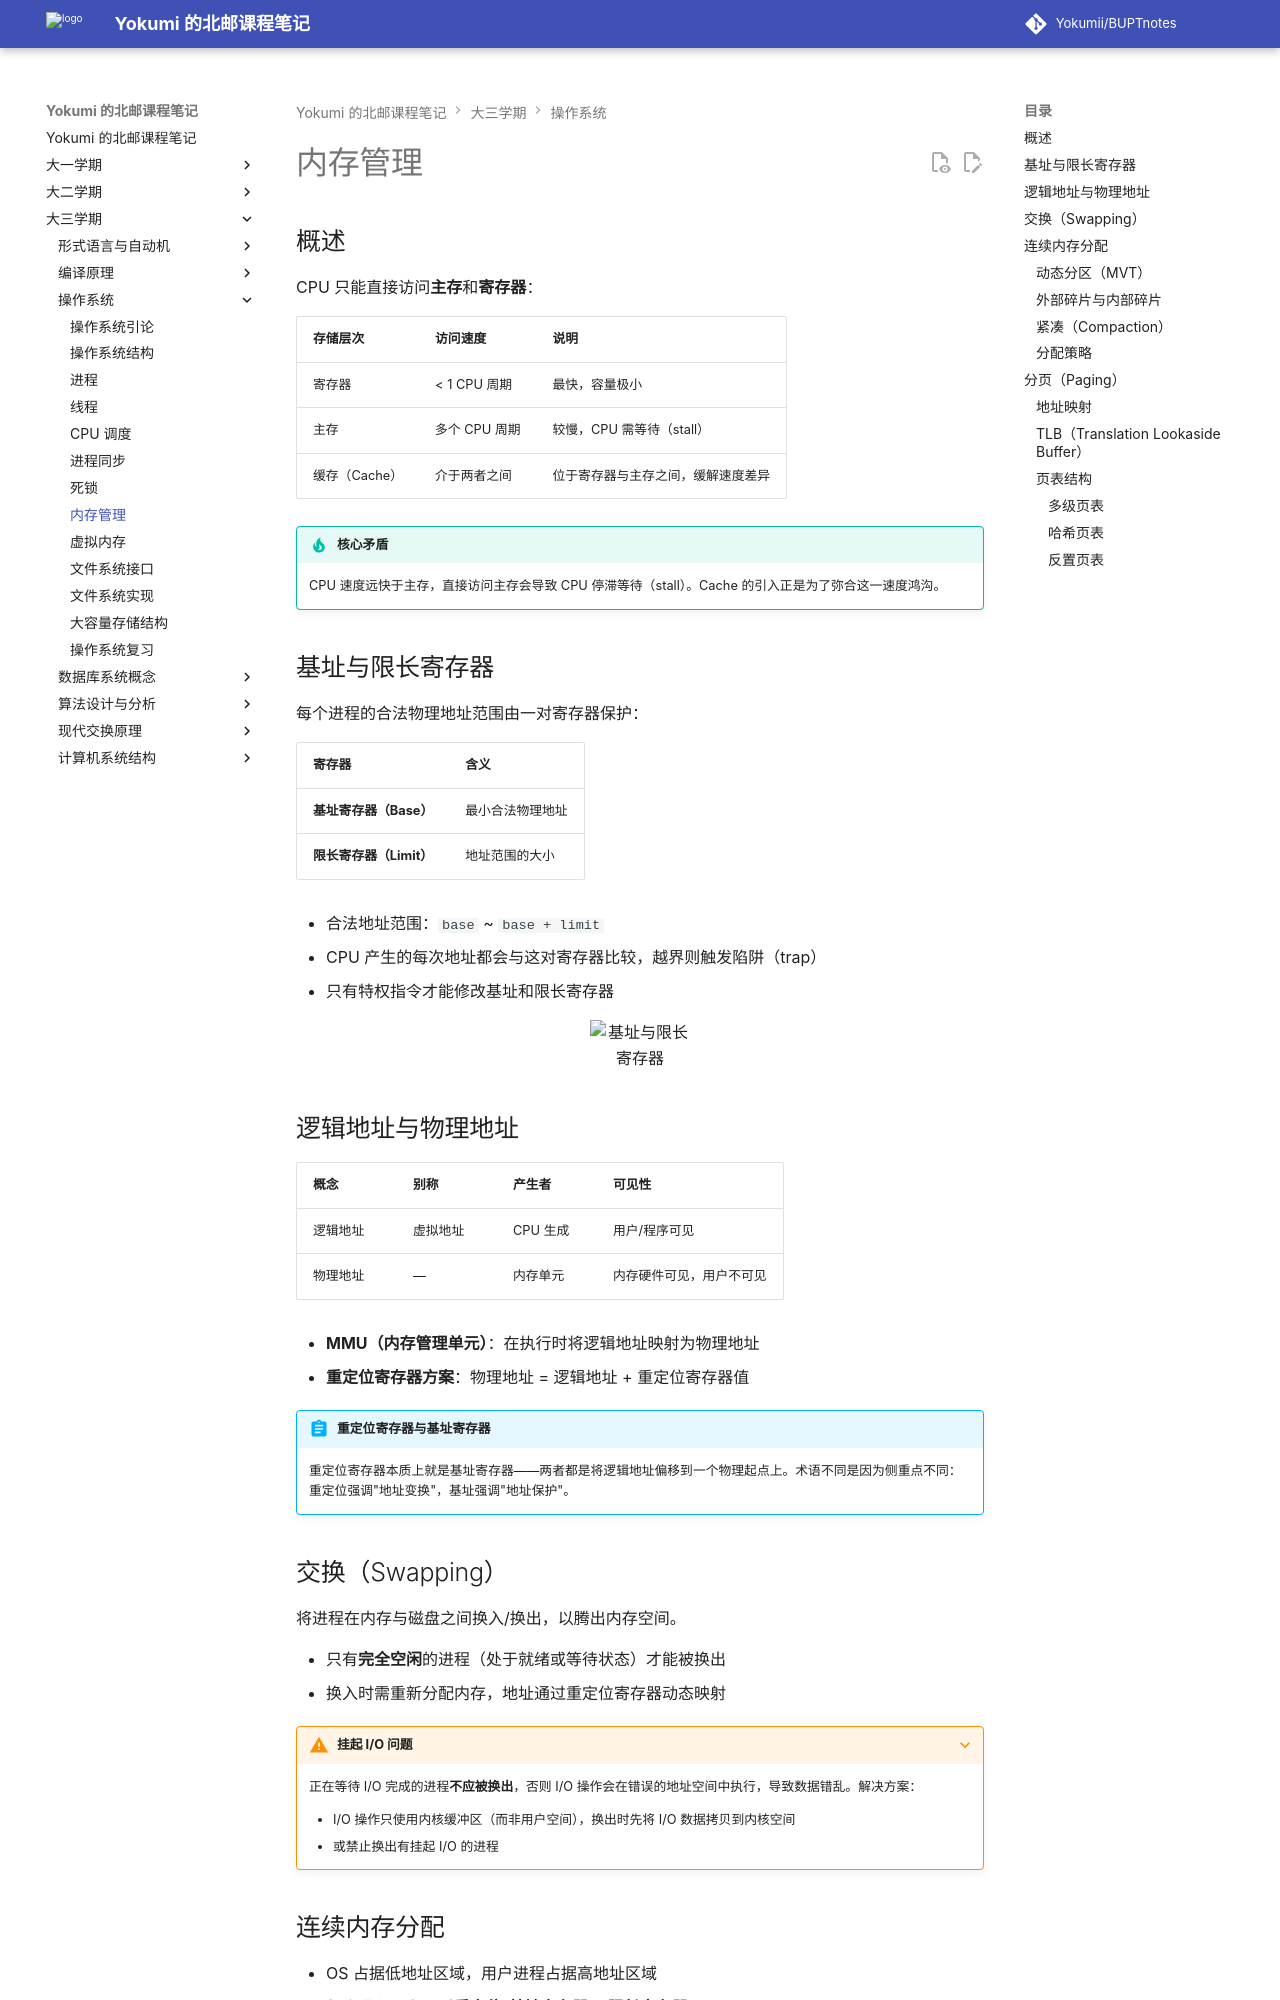

repository: Yokumii/BUPTnotes · page: study/computer-science/operating-system/memory-management/index.html · generator: mkdocs

---
description: 讲解逻辑与物理地址、基址限长寄存器、交换、连续内存分配和分页存储管理机制。
---

# 内存管理

## 概述

CPU 只能直接访问**主存**和**寄存器**：

| 存储层次 | 访问速度 | 说明 |
| --- | --- | --- |
| 寄存器 | < 1 CPU 周期 | 最快，容量极小 |
| 主存 | 多个 CPU 周期 | 较慢，CPU 需等待（stall） |
| 缓存（Cache） | 介于两者之间 | 位于寄存器与主存之间，缓解速度差异 |

!!! tip "核心矛盾"
    CPU 速度远快于主存，直接访问主存会导致 CPU 停滞等待（stall）。Cache 的引入正是为了弥合这一速度鸿沟。

## 基址与限长寄存器

每个进程的合法物理地址范围由一对寄存器保护：

| 寄存器 | 含义 |
| --- | --- |
| **基址寄存器（Base）** | 最小合法物理地址 |
| **限长寄存器（Limit）** | 地址范围的大小 |

- 合法地址范围：`base` ~ `base + limit`
- CPU 产生的每次地址都会与这对寄存器比较，越界则触发陷阱（trap）
- 只有特权指令才能修改基址和限长寄存器

<figure markdown="span">
  ![基址与限长寄存器](https://webp-pic.yokumi.cn/2025/12/20251221093054054.png){ loading=lazy width="70%" }
</figure>

## 逻辑地址与物理地址

| 概念 | 别称 | 产生者 | 可见性 |
| --- | --- | --- | --- |
| 逻辑地址 | 虚拟地址 | CPU 生成 | 用户/程序可见 |
| 物理地址 | — | 内存单元 | 内存硬件可见，用户不可见 |

- **MMU（内存管理单元）**：在执行时将逻辑地址映射为物理地址
- **重定位寄存器方案**：物理地址 = 逻辑地址 + 重定位寄存器值

!!! abstract "重定位寄存器与基址寄存器"
    重定位寄存器本质上就是基址寄存器——两者都是将逻辑地址偏移到一个物理起点上。术语不同是因为侧重点不同：重定位强调"地址变换"，基址强调"地址保护"。

## 交换（Swapping）

将进程在内存与磁盘之间换入/换出，以腾出内存空间。

- 只有**完全空闲**的进程（处于就绪或等待状态）才能被换出
- 换入时需重新分配内存，地址通过重定位寄存器动态映射

???+ warning "挂起 I/O 问题"
    正在等待 I/O 完成的进程**不应被换出**，否则 I/O 操作会在错误的地址空间中执行，导致数据错乱。解决方案：

    - I/O 操作只使用内核缓冲区（而非用户空间），换出时先将 I/O 数据拷贝到内核空间
    - 或禁止换出有挂起 I/O 的进程

## 连续内存分配

- OS 占据低地址区域，用户进程占据高地址区域
- 每个进程配有一对**重定位/基址寄存器** + **限长寄存器**

### 动态分区（MVT）

- **空洞（Hole）**：空闲的内存块
- PCB 跟踪已分配分区和空闲分区
- 分区大小按进程实际需求动态分配
